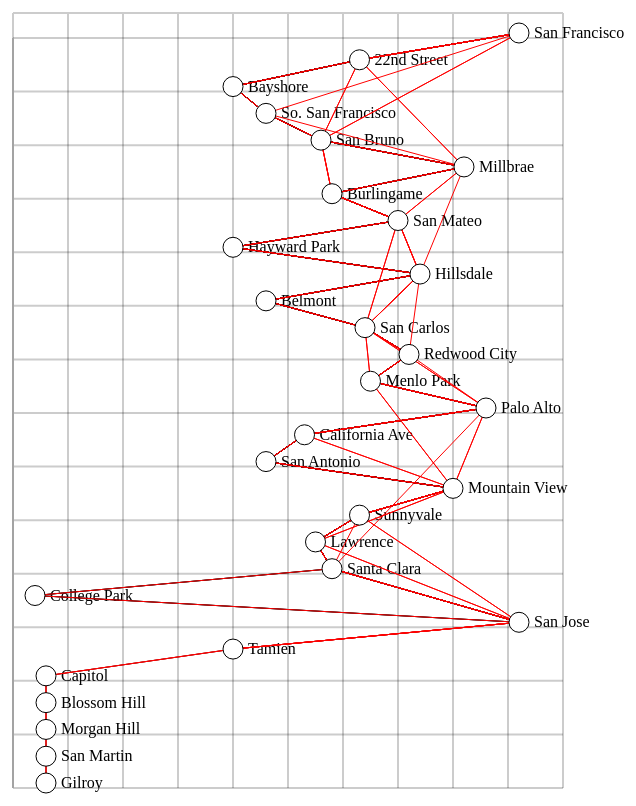
D3 v3 page, settled after 480 driven frames (8 s of simulated time); the page loaded 2 data file(s).


      Trains = {};
    
// ── app.js
Trains.loadData = function(){
  //TODO: move data load into a promise format
  d3.json('./data/cal_train_times.json', function(error, json) {
    if (error) return console.warn(error);
    Trains.times = json;
    var mappedTimes = Object.keys(Trains.times).map(function(trainName){
      return Trains.times[trainName].map(function(cell){
        if(!cell[1].length || cell[1].match(/\s\s\S/)){
          return cell;
        }
        var timing = cell[1].split(":");
        var hh = Number(timing[0]);
        var mm = Number(timing[1]);
        var date = new Date(Date.UTC(2015, 11, 14, hh, mm, 0));
        return [cell[0], date];
      });
    });
    Trains.times = mappedTimes;
    // debugger;
    d3.json('./data/cal_train_stops.json', function(error, json) {
      if (error) return console.warn(error);
      Trains.stops = json;
      var nodes = nodeGraphic();
      nodes();

      // var stream = streamGraph();
      // stream();
    });
  });
};

Trains.loadData();

// ── visualizations/nodeGraph.js
var generatePathFromIndices = function(stopList, buckets, x, y, name){
  var directions = 'M 50 20';
  stopList[name].forEach(function(stopIndex, i){
    var letter = i === 0 ? 'M ' : ' L ';
    var xDir = x(buckets[stopIndex]);
    var yDir = y(stopIndex) + 20;
    directions = directions + letter + xDir + ' ' + yDir;
  });

  return directions;
};

var generateBucketsForNodes = function(stopList){
  var buckets = {0: [], 1: [], 2: []};
  var stopsCounts = {};
  Object.keys(stopList).forEach(function(name){

    stopList[name].forEach(function(index){
      if(!stopsCounts[index]){
        stopsCounts[index] = 1;
      } else {
        stopsCounts[index] += 1;
      }
    });
  });
  return stopsCounts;
};

var nodeGraphic = function(){
  var height = 1000;
  var width = 800;
  var margin = {left: 50, right: 200, top: 50, bottom: 200};
  var plotWidth = width - margin.left - margin.right;
  var plotHeight = height - margin.top - margin.bottom;

  // var stops = Object.keys(Trains.stops)
  var stops = Object.keys(Trains.stops).map(function(stopIndex){
    return {stopIndex: stopIndex, stopName: Trains.stops[stopIndex]};
  });

  var trainNames = Object.keys(Trains.times);
  var stopList = {};
  trainNames.forEach(function(name){
    stopList[name] = Trains.times[name]
                     .filter(function(d){ return d[1] instanceof Date; })
                     .map(function(d){return d[0];});
  });
  var buckets = generateBucketsForNodes(stopList);
  var xDomain = d3.extent(Object.keys(buckets).map(function(el){return buckets[el];}));
  var x = d3.scale.linear().domain(xDomain).range([0, plotWidth]).nice();
  var y = d3.scale.linear().domain([0, 28]).range([0, plotHeight]).nice();
  var xAxis = d3.svg.axis().scale(x).tickSize(-plotHeight).orient('bottom')
                          .innerTickSize(plotHeight + 25)
                          .outerTickSize(0);

  var yAxis = d3.svg.axis().scale(y).orient('left')
                            .innerTickSize(-plotWidth)
                            .outerTickSize(0)
                            .tickPadding(10);


  var svg = d3.select('#visualizationContainer').append('svg')
              .attr('height', height).attr('width', width)
              .append('g')
              .attr('transform', 'translate(' + margin.left + ','+margin.top+ ')');


  return function update(){

    // Add the axes.
    svg.append('g')
        .attr('class', 'x axis')
        .attr('transform', 'translate(0,' + 0 + ')')
        .call(xAxis)
        .attr('font-size', 0)
        .attr('opacity', 0.2)
        .attr('fill', 'none')
        .attr('stroke', 'black')
        .attr('stroke-width', '2px');

    svg.append('g')
        .attr('class', 'y axis')
        .attr('transform', 'translate(' + 0 + ',' + margin.top / 2 + ')')
        .call(yAxis)
        .attr('font-size', 0)
        .attr('opacity', 0.2)
        .attr('fill', 'none')
        .attr('stroke', 'black')
        .attr('stroke-width', '2px');

    //JOIN
    var nodeLabels = svg.selectAll('text.stopName').data(stops);
    //ENTER
    nodeLabels.enter().append('text').attr('class', 'stopName')
            .attr('x', 65)
            .attr('y', function(d){
              return y(d.stopIndex) + 25;
            })
            .text(function(d){return d.stopName;});
    //ENTER + update
    nodeLabels.transition().duration(700)
            .attr('x', function(d){
              return x(buckets[d.stopIndex]) + 15;
            })
            .attr('y', function(d){
              return y(d.stopIndex) + 25;
            });
    //EXIT
    nodeLabels.exit().remove();

    // JOIN
    var trainLines = svg.selectAll('path.route').data(trainNames);
    // ENTER
    trainLines.enter().append('path').attr('class', 'route')
              .attr('d', 'M 0 0')
              .attr('stroke', function(d){
                var color;
                switch(d.split('')[0]) {
                  case '1': // local
                    color = 'black';
                    break;
                  // case '2': // limited
                  //   color = 'yellow';
                  //   break;
                  case '3': // bullet
                    color = 'red';
                    break;
                }
                return color;
              });
    trainLines.transition().duration(700).attr('stroke-width', 1)
              .attr('d', generatePathFromIndices.bind(this, stopList, buckets, x, y))
              .attr('fill', 'none');
    trainLines.exit().remove();

    //JOIN
    var stopNodes = svg.selectAll('circle.stop').data(stops);
    //ENTER
    stopNodes.enter().append('circle').attr('class', 'stop')
            .attr('cx', 50)
            .attr('cy', function(d){
              return y(d.stopIndex);
            })
            .attr('r', 10)
            .attr('fill', 'white').attr('stroke', 'black');
    //ENTER + update
    stopNodes.transition().duration(700)
            .attr('cx', function(d){
              return x(buckets[d.stopIndex]);
            })
            .attr('cy', function(d){
              return y(d.stopIndex) + 20;
            });
    //EXIT
    stopNodes.exit().remove();
  };
};

// ── visualizations/streamGraph.js
var zoneBuckets =  {
  "28": 6,
  "27": 6,
  "26": 6,
  "25": 5,
  "24": 5,
  "23": 4,
  "22": 4,
  "21": 4,
  "20": 4,
  "19": 4,
  "18": 3,
  "17": 3,
  "16": 3,
  "15": 3,
  "14": 3,
  "13": 3,
  "12": 2,
  "11": 2,
  "10": 2,
  "9": 2,
  "8": 2,
  "7": 2,
  "6": 2,
  "5": 2,
  "4": 1,
  "3": 1,
  "2": 1,
  "1": 1,
  "0": 1
};

var streamGraph = function(){
  //presets
  var n = 6, // number of layers
    m = 200, // number of samples per layer
    stack = d3.layout.stack().offset("wiggle");
    // layers0 = stack(d3.range(n).map(function() { return Math.random(10); })),
    // layers1 = stack(d3.range(n).map(function() { return Math.random(10); }));

  var width = 960,
      height = 500,
      margin = {left: 0, right: 0, top: 0, bottom: 0};
  var plotWidth = width - margin.left - margin.right;
  var plotHeight = width - margin.left - margin.right;
  //scale
  var xDomain = [Trains.times[0][6][1], Trains.times[91][28][1]];
  var x = d3.time.scale.utc().domain(xDomain).range([0, plotWidth]);
  // var y = d3.time.scale.linear
  //           .domain([0, d3.max(layers0.concat(layers1), function(layer) { return d3.max(layer, function(d) { return d.y0 + d.y; }); })])
  //           .range([height, 0]);
  var color = d3.scale.linear().range(["#aad", "#556"]);


  //map data
  var trainNames = Object.keys(Trains.times);
  var stopList = {};
  trainNames.forEach(function(name){
    stopList[name] = Trains.times[name]
                     .filter(function(el){
                       return el[1].length > 0 && !el[1].match(/\s\s\S/);
                     }).map(function(el){
                       debugger;
                       return {x: x(el[1]), y: zoneBuckets[el[0]]};
                     });
  });
  debugger;

  return function(){

  };
};


### data: data/cal_train_times.json
{
 "102": [
  [
   0,
   "4:55"
  ],
  [
   1,
   "5:00"
  ],
  [
   2,
   "5:05"
  ],
  [
   3,
   "5:11"
  ],
  [
   4,
   "5:15"
  ],
  [
   5,
   "5:19"
  ],
  [
   6,
   "5:23"
  ],
  [
   7,
   "5:28"
  ],
  "... 21 more items"
 ],
 "104": [
  [
   0,
   "5:25"
  ],
  [
   1,
   "5:30"
  ],
  [
   2,
   "5:35"
  ],
  [
   3,
   "5:41"
  ],
  [
   4,
   "5:45"
  ],
  [
   5,
   "5:49"
  ],
  [
   6,
   "5:53"
  ],
  [
   7,
   "5:58"
  ],
  "... 21 more items"
 ],
 "206": [
  [
   0,
   "6:11"
  ],
  [
   1,
   "6:16"
  ],
  [
   2,
   "??—"
  ],
  [
   3,
   "??—"
  ],
  [
   4,
   "??—"
  ],
  [
   5,
   "6:29"
  ],
  [
   6,
   "6:33"
  ],
  [
   7,
   "6:38"
  ],
  "... 21 more items"
 ],
 "208": [
  [
   0,
   "6:24"
  ],
  [
   1,
   "6:29"
  ],
  [
   2,
   "6:34"
  ],
  [
   3,
   "6:40"
  ],
  [
   4,
   "6:44"
  ],
  [
   5,
   "6:48"
  ],
  [
   6,
   "6:52"
  ],
  [
   7,
   "6:57"
  ],
  "... 21 more items"
 ],
 "210": [
  [
   0,
   "6:44"
  ],
  [
   1,
   "6:49"
  ],
  [
   2,
   "??—"
  ],
  [
   3,
   "??—"
  ],
  [
   4,
   "??—"
  ],
  [
   5,
   "7:01"
  ],
  [
   6,
   "??—"
  ],
  [
   7,
   "7:09"
  ],
  "... 21 more items"
 ],
 "312": [
  [
   0,
   "6:57"
  ],
  [
   1,
   "7:02"
  ],
  [
   2,
   "??—"
  ],
  [
   3,
   "??—"
  ],
  [
   4,
   "??—"
  ],
  [
   5,
   "7:15"
  ],
  [
   6,
   "??—"
  ],
  [
   7,
   "??—"
  ],
  "... 21 more items"
 ],
 "314": [
  [
   0,
   "7:14"
  ],
  [
   1,
   "7:19"
  ],
  [
   2,
   "??—"
  ],
  [
   3,
   "??—"
  ],
  [
   4,
   "??—"
  ],
  [
   5,
   "7:32"
  ],
  [
   6,
   "??—"
  ],
  [
   7,
   "??—"
  ],
  "... 21 more items"
 ],
 "216": [
  [
   0,
   "7:19"
  ],
  [
   1,
   "7:24"
  ],
  [
   2,
   "??—"
  ],
  [
   3,
   "??—"
  ],
  [
   4,
   "7:35"
  ],
  [
   5,
   "??—"
  ],
  [
   6,
   "7:40"
  ],
  [
   7,
   "7:46"
  ],
  "... 21 more items"
 ],
 "218": [
  [
   0,
   "7:24"
  ],
  [
   1,
   "7:29"
  ],
  [
   2,
   "7:34"
  ],
  [
   3,
   "7:40"
  ],
  [
   4,
   "7:44"
  ],
  [
   5,
   "7:48"
  ],
  [
   6,
   "7:52"
  ],
  [
   7,
   "7:57"
  ],
  "... 21 more items"
 ],
 "220": [
  [
   0,
   "7:44"
  ],
  [
   1,
   "7:49"
  ],
  [
   2,
   "??—"
  ],
  [
   3,
   "??—"
  ],
  [
   4,
   "??—"
  ],
  [
   5,
   "8:01"
  ],
  [
   6,
   "??—"
  ],
  [
   7,
   "8:09"
  ],
  "... 21 more items"
 ],
 "322": [
  [
   0,
   "7:57"
  ],
  [
   1,
   "8:02"
  ],
  [
   2,
   "??—"
  ],
  [
   3,
   "??—"
  ],
  [
   4,
   "??—"
  ],
  [
   5,
   "8:15"
  ],
  [
   6,
   "??—"
  ],
  [
   7,
   "??—"
  ],
  "... 21 more items"
 ],
 "324": [
  [
   0,
   "8:14"
  ],
  [
   1,
   "8:19"
  ],
  [
   2,
   "??—"
  ],
  [
   3,
   "??—"
  ],
  [
   4,
   "??—"
  ],
  [
   5,
   "8:32"
  ],
  [
   6,
   "??—"
  ],
  [
   7,
   "??—"
  ],
  "... 21 more items"
 ],
 "226": [
  [
   0,
   "8:19"
  ],
  [
   1,
   "8:24"
  ],
  [
   2,
   "??—"
  ],
  [
   3,
   "??—"
  ],
  [
   4,
   "8:35"
  ],
  [
   5,
   "??—"
  ],
  [
   6,
   "8:40"
  ],
  [
   7,
   "8:46"
  ],
  "... 21 more items"
 ],
 "228": [
  [
   0,
   "8:24"
  ],
  [
   1,
   "8:29"
  ],
  [
   2,
   "8:34"
  ],
  [
   3,
   "8:40"
  ],
  [
   4,
   "8:44"
  ],
  [
   5,
   "8:48"
  ],
  [
   6,
   "8:52"
  ],
  [
   7,
   "8:57"
  ],
  "... 21 more items"
 ],
 "230": [
  [
   0,
   "8:44"
  ],
  [
   1,
   "8:49"
  ],
  [
   2,
   "??—"
  ],
  [
   3,
   "??—"
  ],
  [
   4,
   "??—"
  ],
  [
   5,
   "9:01"
  ],
  [
   6,
   "??—"
  ],
  [
   7,
   "9:09"
  ],
  "... 21 more items"
 ],
 "332": [
  [
   0,
   "8:57"
  ],
  [
   1,
   "9:02"
  ],
  [
   2,
   "??—"
  ],
  [
   3,
   "??—"
  ],
  [
   4,
   "??—"
  ],
  [
   5,
   "9:15"
  ],
  [
   6,
   "??—"
  ],
  [
   7,
   "??—"
  ],
  "... 21 more items"
 ],
 "134": [
  [
   0,
   "9:07"
  ],
  [
   1,
   "9:12"
  ],
  [
   2,
   "9:17"
  ],
  [
   3,
   "9:23"
  ],
  [
   4,
   "9:27"
  ],
  [
   5,
   "9:31"
  ],
  [
   6,
   "9:35"
  ],
  [
   7,
   "9:40"
  ],
  "... 21 more items"
 ],
 "236": [
  [
   0,
   "9:37"
  ],
  [
   1,
   "??—"
  ],
  [
   2,
   "??—"
  ],
  [
   3,
   "??—"
  ],
  [
   4,
   "9:51"
  ],
  [
   5,
   "9:55"
  ],
  [
   6,
   "9:59"
  ],
  [
   7,
   "10:04"
  ],
  "... 21 more items"
 ],
 "138": [
  [
   0,
   "10:07"
  ],
  [
   1,
   "10:12"
  ],
  [
   2,
   "10:17"
  ],
  [
   3,
   "10:23"
  ],
  [
   4,
   "10:27"
  ],
  [
   5,
   "10:31"
  ],
  [
   6,
   "10:35"
  ],
  [
   7,
   "10:40"
  ],
  "... 21 more items"
 ],
 "142": [
  [
   0,
   "11:07"
  ],
  [
   1,
   "11:12"
  ],
  [
   2,
   "11:17"
  ],
  [
   3,
   "11:23"
  ],
  [
   4,
   "11:27"
  ],
  [
   5,
   "11:31"
  ],
  [
   6,
   "11:35"
  ],
  [
   7,
   "11:40"
  ],
  "... 21 more items"
 ],
 "146": [
  [
   0,
   "12:07"
  ],
  [
   1,
   "12:12"
  ],
  [
   2,
   "12:17"
  ],
  [
   3,
   "12:23"
  ],
  [
   4,
   "12:27"
  ],
  [
   5,
   "12:31"
  ],
  [
   6,
   "12:35"
  ],
  [
   7,
   "12:40"
  ],
  "... 21 more items"
 ],
 "150": [
  [
   0,
   "1:07"
  ],
  [
   1,
   "1:12"
  ],
  [
   2,
   "1:17"
  ],
  [
   3,
   "1:23"
  ],
  [
   4,
   "1:27"
  ],
  [
   5,
   "1:31"
  ],
  [
   6,
   "1:35"
  ],
  [
   7,
   "1:40"
  ],
  "... 21 more items"
 ],
 "152": [
  [
   0,
   "2:07"
  ],
  [
   1,
   "2:12"
  ],
  [
   2,
   "2:17"
  ],
  [
   3,
   "2:23"
  ],
  [
   4,
   "2:27"
  ],
  [
   5,
   "2:31"
  ],
  [
   6,
   "2:35"
  ],
  [
   7,
   "2:40"
  ],
  "... 21 more items"
 ],
 "254": [
  [
   0,
   "14:37"
  ],
  [
   1,
   "??—"
  ],
  [
   2,
   "??—"
  ],
  [
   3,
   "??—"
  ],
  [
   4,
   "14:51"
  ],
  [
   5,
   "14:55"
  ],
  [
   6,
   "14:59"
  ],
  [
   7,
   "15:04"
  ],
  "... 21 more items"
 ],
 "156": [
  [
   0,
   "15:07"
  ],
  [
   1,
   "15:12"
  ],
  [
   2,
   "15:17"
  ],
  [
   3,
   "15:23"
  ],
  [
   4,
   "15:27"
  ],
  [
   5,
   "15:31"
  ],
  [
   6,
   "15:35"
  ],
  [
   7,
   "15:40"
  ],
  "... 21 more items"
 ],
 "258": [
  [
   0,
   "15:37"
  ],
  [
   1,
   "??—"
  ],
  [
   2,
   "??—"
  ],
  [
   3,
   "??—"
  ],
  [
   4,
   "15:51"
  ],
  [
   5,
   "15:55"
  ],
  [
   6,
   "15:59"
  ],
  [
   7,
   "16:04"
  ],
  "... 21 more items"
 ],
 "360": [
  [
… [head cut at 6 KiB]
### data: data/cal_train_stops.json
{
 "28": "Gilroy",
 "27": "San Martin",
 "26": "Morgan Hill",
 "25": "Blossom Hill",
 "24": "Capitol",
 "23": "Tamien",
 "22": "San Jose",
 "21": "College Park",
 "20": "Santa Clara",
 "19": "Lawrence",
 "18": "Sunnyvale",
 "17": "Mountain View",
 "16": "San Antonio",
 "15": "California Ave",
 "14": "Palo Alto",
 "13": "Menlo Park",
 "12": "Redwood City",
 "11": "San Carlos",
 "10": "Belmont",
 "9": "Hillsdale",
 "8": "Hayward Park",
 "7": "San Mateo",
 "6": "Burlingame",
 "5": "Millbrae",
 "4": "San Bruno",
 "3": "So. San Francisco",
 "2": "Bayshore",
 "1": "22nd Street",
 "0": "San Francisco"
}